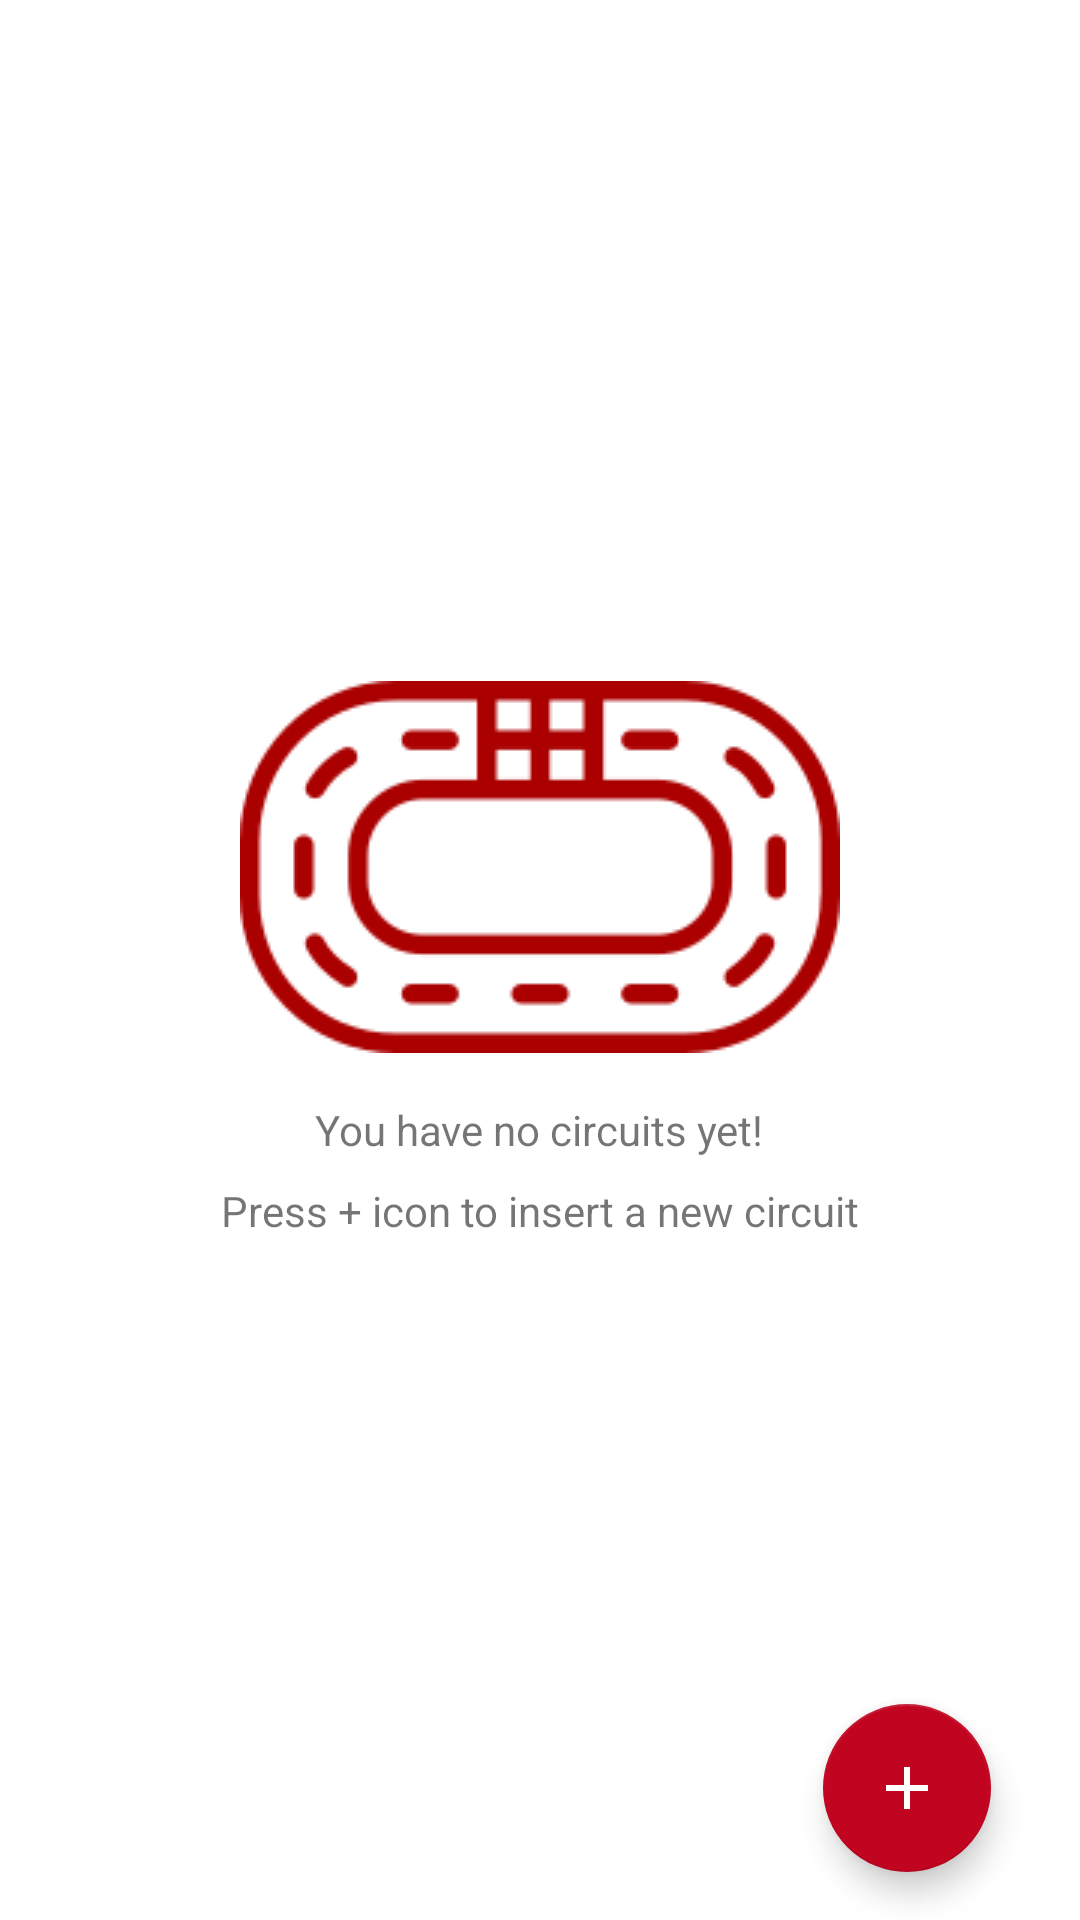

The Android layout XML behind this screen, and the referenced resources:
<!-- AndroidManifest.xml: application theme AppTheme -->
<!-- res/layout/circuits_fragment.xml -->
<?xml version="1.0" encoding="utf-8"?>
<android.support.constraint.ConstraintLayout xmlns:android="http://schemas.android.com/apk/res/android"
    xmlns:app="http://schemas.android.com/apk/res-auto"
    android:id="@+id/circuitsContainer"
    android:layout_width="match_parent"
    android:layout_height="match_parent"
    android:background="@color/colorBackground">

    <LinearLayout
        android:id="@+id/circuitsLL"
        android:layout_width="match_parent"
        android:layout_height="match_parent"
        android:orientation="vertical">
        <android.support.v7.widget.RecyclerView
            android:id="@+id/circuitList"
            android:layout_width="match_parent"
            android:layout_height="wrap_content"
            android:layout_margin="3dp" />
    </LinearLayout>

    <LinearLayout
        android:id="@+id/noCircuits"
        android:layout_width="wrap_content"
        android:layout_height="wrap_content"
        android:layout_centerInParent="true"
        android:layout_marginBottom="8dp"
        android:layout_marginEnd="8dp"
        android:layout_marginStart="8dp"
        android:layout_marginTop="8dp"
        android:orientation="vertical"
        app:layout_constraintBottom_toBottomOf="@+id/circuitsLL"
        app:layout_constraintEnd_toEndOf="@+id/circuitsLL"
        app:layout_constraintStart_toStartOf="@+id/circuitsLL"
        app:layout_constraintTop_toTopOf="@+id/circuitsLL">

        <ImageView
            android:id="@+id/noCircuitsIcon"
            android:layout_width="wrap_content"
            android:layout_height="wrap_content"
            android:layout_gravity="center"
            android:layout_marginBottom="16dp"
            android:src="@drawable/img_circuit"
            android:contentDescription="@string/circuits_image_desc" />

        <TextView
            android:id="@+id/noCircuitsMain"
            android:layout_width="wrap_content"
            android:layout_height="wrap_content"
            android:layout_gravity="center"
            android:padding="0dp"
            android:layout_marginBottom="8dp"
            android:text="@string/circuits_no_circuits" />
        <TextView
            android:id="@+id/pressToInsertNewCircuit"
            android:layout_width="wrap_content"
            android:layout_height="wrap_content"
            android:layout_gravity="center"
            android:text="@string/circuits_press_plus_icon"/>
    </LinearLayout>

    <android.support.design.widget.FloatingActionButton
        android:id="@+id/fabAddCircuit"
        android:layout_width="wrap_content"
        android:layout_height="wrap_content"
        android:layout_margin="@dimen/fab_margin"
        android:layout_marginBottom="8dp"
        android:layout_marginEnd="8dp"
        android:layout_marginStart="8dp"
        android:src="@drawable/ic_add"
        android:tint="@color/colorIcon"
        app:layout_constraintBottom_toBottomOf="parent"
        app:layout_constraintEnd_toEndOf="parent"
        app:layout_constraintHorizontal_bias="0.95"
        app:layout_constraintStart_toStartOf="parent" />

</android.support.constraint.ConstraintLayout>
<!-- resources referenced by this layout -->
<resources>
  <color name="colorBackground">#ffffff</color>
  <color name="colorIcon">#ffffff</color>
  <dimen name="fab_margin">16dp</dimen>
  <!-- drawable ic_add (drawable) -->
  <vector xmlns:android="http://schemas.android.com/apk/res/android"
      android:width="24dp"
      android:height="24dp"
      android:viewportWidth="24.0"
      android:viewportHeight="24.0">
      <path
          android:fillColor="@color/colorIcon"
          android:pathData="M19,13h-6v6h-2v-6H5v-2h6V5h2v6h6v2z" />
  </vector>
  <!-- drawable img_circuit: png bitmap (drawable, 6993 bytes) -->
  <string name="circuits_image_desc">Circuits image</string>
  <string name="circuits_no_circuits">You have no circuits yet!</string>
  <string name="circuits_press_plus_icon">Press + icon to insert a new circuit</string>
  <style name="AppTheme" parent="Theme.AppCompat.Light.NoActionBar">
          <item name="colorPrimary">@color/colorPrimary</item>
          <item name="colorPrimaryDark">@color/colorPrimaryDark</item>
          <item name="colorAccent">@color/colorAccent</item>
          <item name="android:windowActivityTransitions">true</item>
          <item name="android:windowContentTransitions">true</item>
          <item name="preferenceTheme">@style/PreferenceThemeOverlay.v14.Material</item>
      </style>
  <color name="colorPrimary">#c10420</color>
  <color name="colorPrimaryDark">#7f1a18</color>
  <color name="colorAccent">#c10420</color>
</resources>
